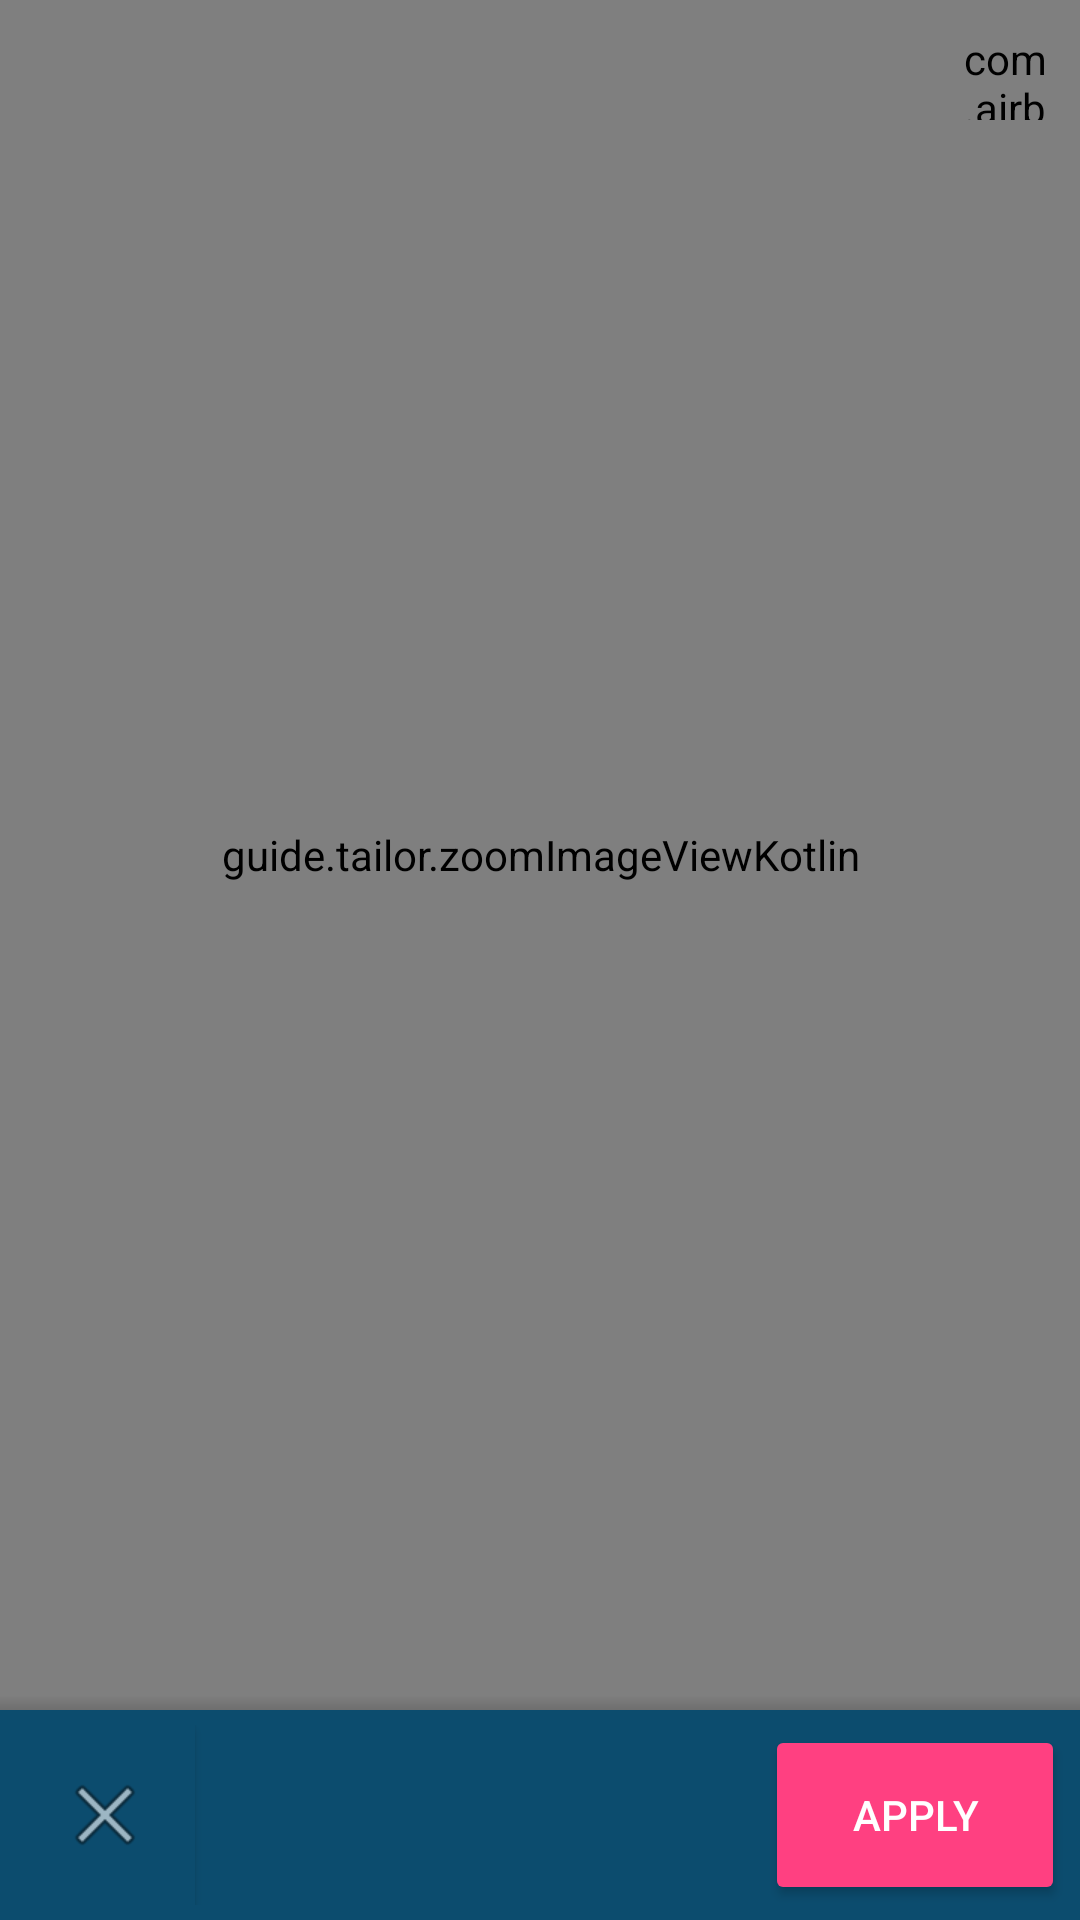

Here is an Android app screen rendered from its layout file. Give the layout XML and the strings, colors and styles it references.
<!-- AndroidManifest.xml: application theme TailorGuideTheme -->
<!-- res/layout/fragment_result.xml -->
<?xml version="1.0" encoding="utf-8"?>
<RelativeLayout android:layout_width="fill_parent" android:layout_height="fill_parent"
  xmlns:android="http://schemas.android.com/apk/res/android" xmlns:app="http://schemas.android.com/apk/res-auto">
    <LinearLayout android:orientation="vertical" android:layout_width="fill_parent" android:layout_height="fill_parent">
        <RelativeLayout android:layout_width="fill_parent" android:layout_height="fill_parent" android:layout_weight="1.0">
            <RelativeLayout android:layout_width="fill_parent" android:layout_height="fill_parent">
                <guide.tailor.zoomImageViewKotlin android:layout_gravity="center" android:id="@id/imageView_tab" android:layout_width="fill_parent" android:layout_height="fill_parent" />
            </RelativeLayout>
            <LinearLayout android:gravity="right" android:orientation="vertical" android:padding="0.0dip" android:layout_width="fill_parent" android:layout_height="fill_parent">
                <LinearLayout android:orientation="horizontal" android:id="@id/info_grid" android:layout_width="fill_parent" android:layout_height="fill_parent" android:layout_weight="1.0">
                    <LinearLayout android:orientation="horizontal" android:layout_width="fill_parent" android:layout_height="wrap_content" android:layout_weight="1.0" />
                    <com.airbnb.lottie.LottieAnimationView android:id="@id/info_animation_view" android:visibility="visible" android:layout_width="30.0dip" android:layout_height="30.0dip" android:layout_margin="10.0dip" app:lottie_autoPlay="true" app:lottie_imageAssetsFolder="info_animation" app:lottie_loop="true" app:lottie_rawRes="@raw/info_anim" />
                    <com.airbnb.lottie.LottieAnimationView android:id="@id/corner_info_animation" android:background="@color/colorLight" android:visibility="gone" android:layout_width="wrap_content" android:layout_height="wrap_content" android:layout_margin="10.0dip" android:layout_weight="1.7" app:lottie_autoPlay="true" app:lottie_imageAssetsFolder="shared_anim" app:lottie_loop="true" app:lottie_rawRes="@raw/point_shoulder_right_man" />
                    <ImageView android:layout_gravity="end|bottom|center" android:id="@id/corner_info_image" android:background="@color/colorLight" android:visibility="gone" android:layout_width="wrap_content" android:layout_height="wrap_content" android:scaleType="fitEnd" android:layout_weight="1.7" android:foregroundGravity="bottom" app:srcCompat="@drawable/info_perspective_woman_1" />
                </LinearLayout>
                <LinearLayout android:orientation="vertical" android:layout_width="fill_parent" android:layout_height="fill_parent" android:layout_weight="1.0" />
            </LinearLayout>
            <View android:id="@id/shadow_point_edit" android:background="@drawable/shadow" android:layout_width="fill_parent" android:layout_height="5.0dip" android:layout_alignParentBottom="true" />
            <androidx.coordinatorlayout.widget.CoordinatorLayout android:id="@id/coordinatorL" android:layout_width="fill_parent" android:layout_height="wrap_content" android:layout_alignParentBottom="true" />
        </RelativeLayout>
        <LinearLayout android:orientation="horizontal" android:id="@id/result_edit_view" android:background="@color/colorPrimaryDark" android:padding="5.0dip" android:visibility="visible" android:layout_width="fill_parent" android:layout_height="70.0dip" android:layout_alignParentEnd="true">
            <ImageButton android:id="@id/edit_point_cancel_btn" android:background="@color/colorAccent" android:visibility="visible" android:layout_width="wrap_content" android:layout_height="fill_parent" android:minWidth="60.0dip" android:elevation="2.0dip" app:srcCompat="@android:drawable/ic_menu_close_clear_cancel" />
            <TextView android:textColor="#ffeaeaea" android:gravity="center" android:layout_gravity="center_horizontal" android:id="@id/textView_editName" android:layout_width="fill_parent" android:layout_height="fill_parent" android:layout_weight="1.0" android:textAlignment="center" android:paddingStart="5.0dip" android:paddingEnd="5.0dip" />
            <Button android:id="@id/edit_point_confirm_btn" android:visibility="visible" android:layout_width="wrap_content" android:layout_height="fill_parent" android:minWidth="100.0dip" android:text="@string/btn_edit_points_apply" android:textAlignment="center" style="@style/Widget.AppCompat.Button.Colored" />
        </LinearLayout>
    </LinearLayout>
</RelativeLayout>
<!-- resources referenced by this layout -->
<resources>
  <color name="colorAccent">#ff0c4c6e</color>
  <color name="colorLight">#ffe7e7e7</color>
  <color name="colorPrimaryDark">#ff0c4c6e</color>
  <!-- drawable info_perspective_woman_1: png bitmap (drawable, 66018 bytes) -->
  <!-- drawable shadow (drawable) -->
  <?xml version="1.0" encoding="utf-8"?>
  <shape android:shape="rectangle"
    xmlns:android="http://schemas.android.com/apk/res/android">
      <gradient android:startColor="#22000000" android:endColor="#00000000" android:angle="90.0" android:type="linear" />
  </shape>
  <string name="btn_edit_points_apply">Apply</string>
  <style name="TailorGuideTheme" parent="Theme.AppCompat.Light.NoActionBar">
          <item name="colorPrimary">#3F51B5</item>
          <item name="colorPrimaryDark">#303F9F</item>
          <item name="colorAccent">#FF4081</item>
      </style>
</resources>
